Dataset: yolo_classification_data (GitHub, MarinaNasser/Nebras_RandD). Classes: ascending colon, cecum, descending colon, hepatic flexure, rectum, sigmoid colon, splenic flexure, transverse colon.

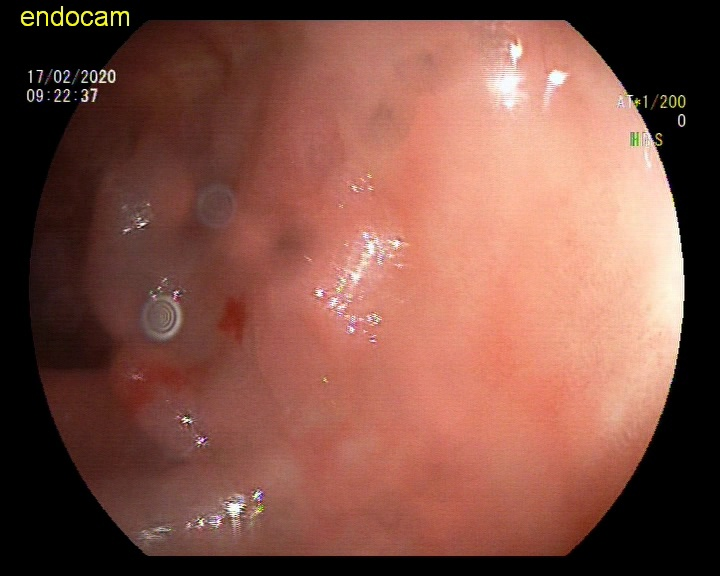
Label: sigmoid colon

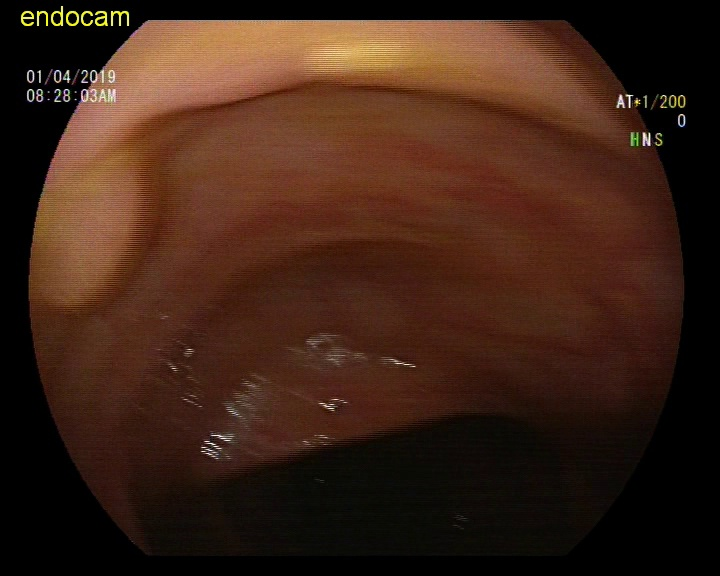
Label: descending colon

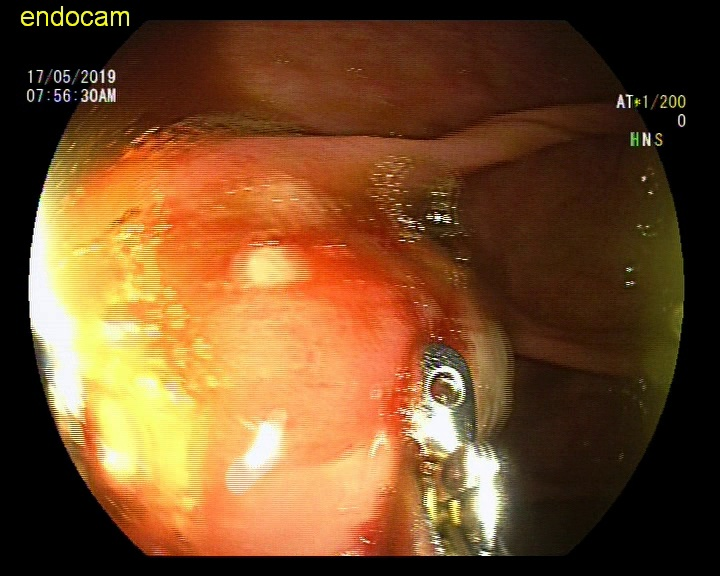
Label: rectum

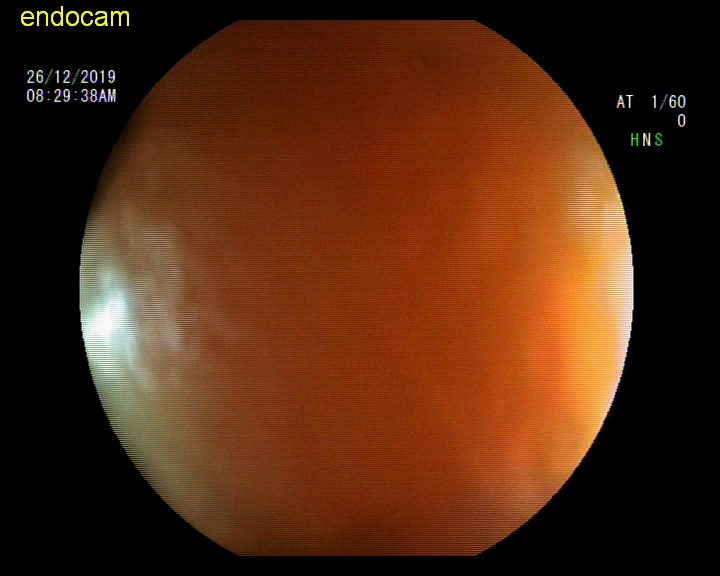
Label: hepatic flexure

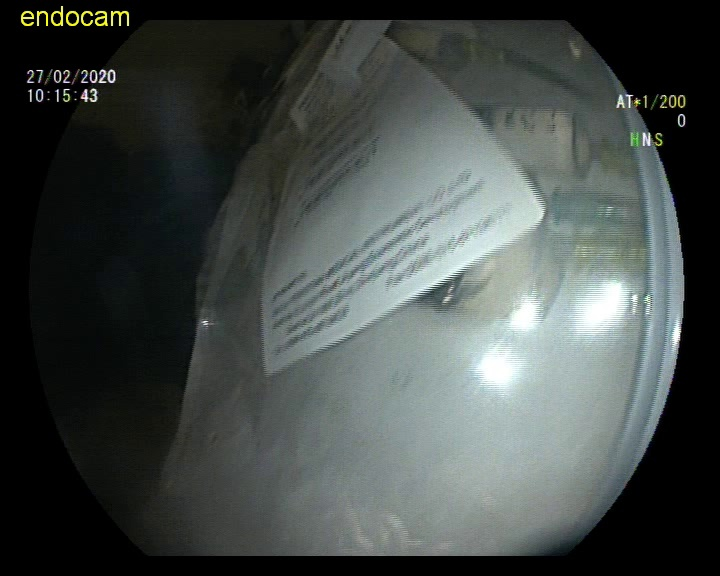
Label: sigmoid colon

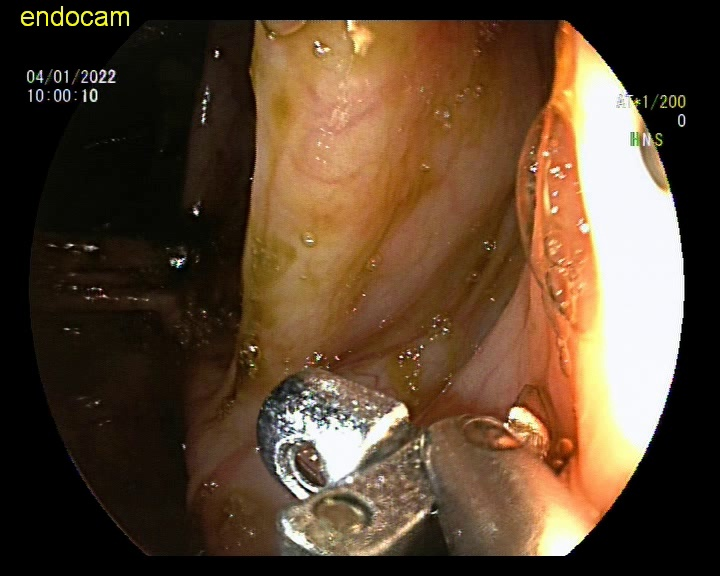
Label: ascending colon
